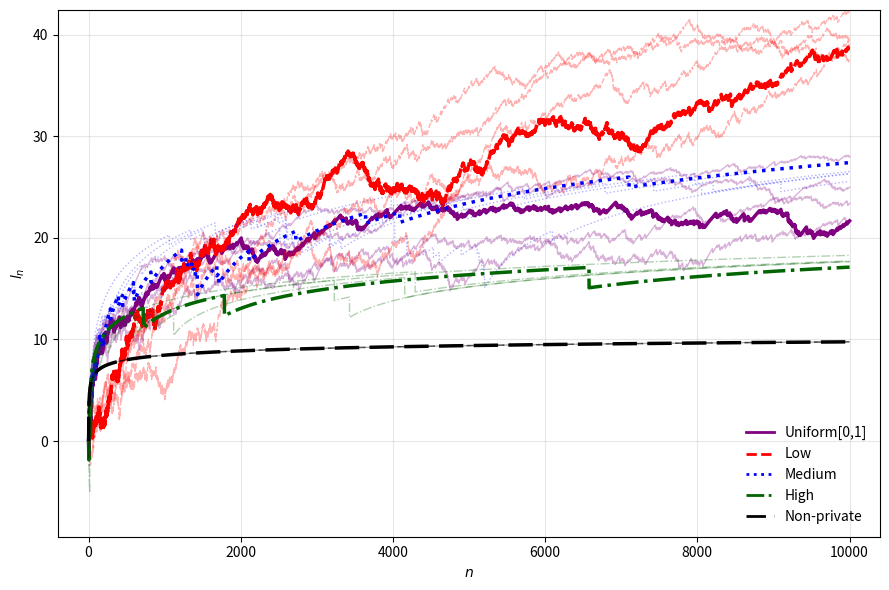

Reproduce this figure in Python. (Note: this script raises an exception after producing the figure.)
"""Figure 7: five privacy regimes with Gaussian signal standard deviation 1."""
from pathlib import Path
import argparse
import numpy as np
from scipy.special import ndtr, ndtri, log_ndtr
from numpy.polynomial.legendre import leggauss
import matplotlib
matplotlib.use('Agg')
import matplotlib.pyplot as plt
from matplotlib.lines import Line2D

SIGMA = 1.0  # Signal standard deviation for all five privacy regimes.


def random_inputs(seed, n, regime):
    """Generate seeded 32-bit uniforms and inversion-normal draws.

    Initialize NumPy's MT19937 state using a fixed seed recurrence. Each
    normal consumes two uniforms in signal/budget/flip draw order.
    No external interpreter or saved random sample files are required.
    """
    seed = int(seed) & 0xffffffff
    state = []
    for i in range(50 + 625):
        seed = (69069 * seed + 1) & 0xffffffff
        if i >= 51:
            state.append(seed)
    generator = np.random.MT19937()
    generator.state = {'bit_generator': 'MT19937',
                       'state': {'key': np.array(state, dtype=np.uint32), 'pos': 624}}
    width = {'uniform': 4, 'fixed': 3, 'nonprivate': 2}[regime]
    u = generator.random_raw(n*width).reshape(n, width).astype(float) / 4294967296.0
    u = np.maximum(u, 0.5 / 4294967295.0)
    normal = ndtri((np.floor(134217728*u[:, 0])+u[:, 1])/134217728)
    return normal, u


def probability_minus(belief, sigma, epsilon, state):
    threshold = -sigma*sigma*belief/2
    z = (threshold-state)/sigma
    left = np.exp(epsilon*(state-threshold)+0.5*(epsilon*sigma)**2 + log_ndtr(z-epsilon*sigma))
    right = np.exp(epsilon*(threshold-state)+0.5*(epsilon*sigma)**2 + log_ndtr(-z-epsilon*sigma))
    return ndtr(z) - 0.5*left + 0.5*right


NODES, WEIGHTS = leggauss(64)
NODES, WEIGHTS = (NODES+1)/2, WEIGHTS/2


def simulate(n, seed, regime, epsilon=None, sigma=SIGMA):
    normals, uniforms = random_inputs(seed, n, regime)
    signals = 1 + sigma*normals
    values = np.empty(n)
    belief = 0.0
    states = np.array([1.0, -1.0])
    for i, signal in enumerate(signals):
        values[i] = belief  # Match l_n before the nth report, including l_1=0.
        threshold = -sigma*sigma*belief/2
        report = 1 if signal > threshold else -1
        if regime == 'nonprivate':
            probabilities = ndtr((threshold-states)/sigma)
        else:
            budget = uniforms[i, 2] if regime == 'uniform' else epsilon
            if uniforms[i, -1] < 0.5*np.exp(-budget*abs(signal-threshold)):
                report = -report
            if regime == 'uniform':
                probabilities = WEIGHTS @ probability_minus(belief, sigma, NODES[:, None], states)
            else:
                probabilities = probability_minus(belief, sigma, epsilon, states)
        if report == 1:
            increment = np.log1p(-probabilities[0]) - np.log1p(-probabilities[1])
        else:
            increment = np.log(probabilities[0]) - np.log(probabilities[1])
        belief += increment
    return values


GROUPS = [
    ('uniform', None, 6, 'purple', '-', 'Uniform[0,1]'),
    ('fixed', 0.1, 16, 'red', '--', 'Low'),
    ('fixed', 0.5, 36, 'blue', ':', 'Medium'),
    ('fixed', 1.0, 46, 'darkgreen', '-.', 'High'),
    ('nonprivate', None, 56, 'black', (0, (7, 3)), 'Non-private'),
]


def main():
    parser = argparse.ArgumentParser(description=__doc__)
    parser.add_argument('--quick', action='store_true', help='Use 100 steps and two paths; not the paper figure.')
    args = parser.parse_args()
    n, runs = (100, 2) if args.quick else (10000, 5)
    fig, ax = plt.subplots(figsize=(9, 6))
    handles = []
    for regime, epsilon, base_seed, color, style, label in GROUPS:
        print(f'{label}: {runs} paths, {n} steps, sigma={SIGMA:g}', flush=True)
        paths = np.array([simulate(n, base_seed+i, regime, epsilon, sigma=SIGMA)
                          for i in range(1, runs+1)])
        row_means = paths.mean(axis=1)
        center = np.argmin(np.abs(row_means-row_means.mean()))
        for i, path in enumerate(paths):
            ax.plot(np.arange(1, n+1), path, color=color, ls=style,
                    lw=2.5 if i == center else 1, alpha=1 if i == center else 0.3)
        handles.append(Line2D([], [], color=color, ls=style, lw=2, label=label))
    # Expand each axis range by 4%.
    ax.set(xlim=(1-0.04*(n-1), n+0.04*(n-1)), ylim=(-9.42, 42.42),
           xlabel=r'$n$', ylabel=r'$l_n$')
    ax.grid(alpha=0.3)
    ax.legend(handles=handles, loc='lower right', frameon=False)
    fig.tight_layout()
    out = Path(__file__).resolve().parent / 'figures'
    out.mkdir(exist_ok=True)
    stem = 'figure_07_quick' if args.quick else 'figure_07'
    for ext in ['pdf', 'png']:
        fig.savefig(out / f'{stem}.{ext}', dpi=200, metadata={'Author': ''} if ext == 'pdf' else None)
    plt.close(fig)


if __name__ == '__main__':
    main()
